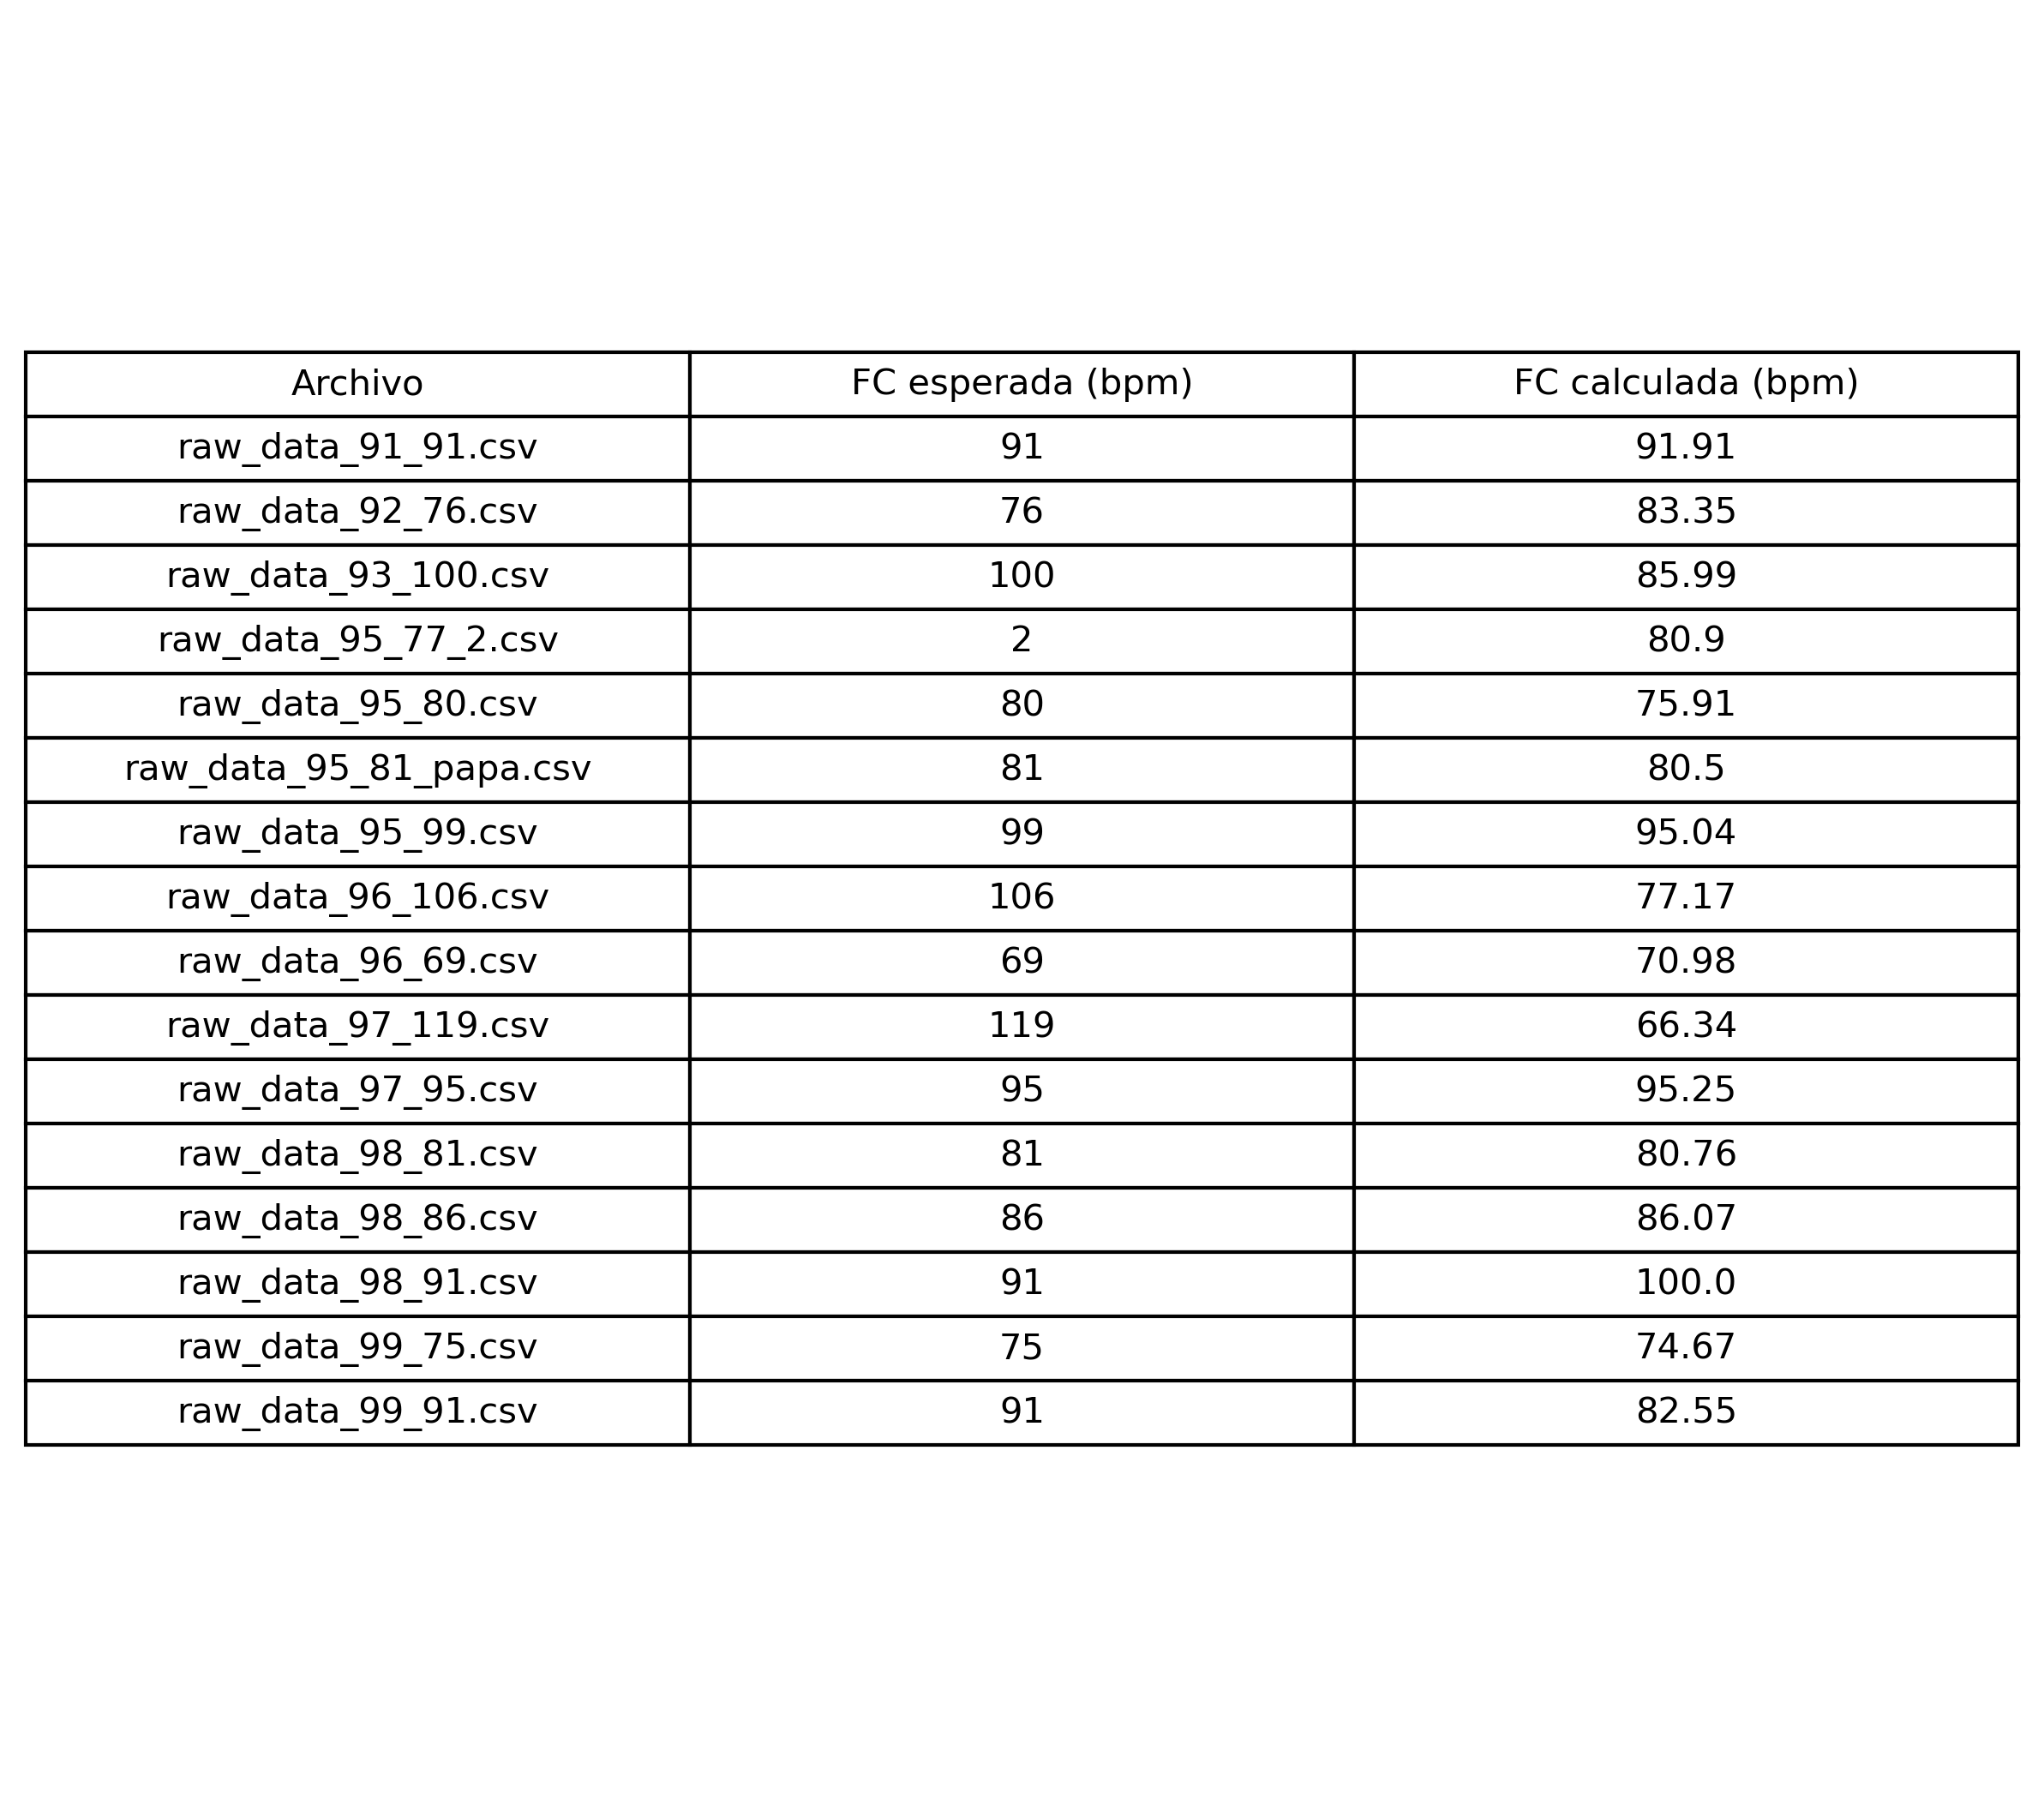

Values plotted in this chart, from the file beside it:
Archivo, FC esperada (bpm), FC calculada (bpm)
raw_data_91_91.csv, 91, 91.91
raw_data_92_76.csv, 76, 83.35
raw_data_93_100.csv, 100, 85.99
raw_data_95_77_2.csv, 2, 80.9
raw_data_95_80.csv, 80, 75.91
raw_data_95_81_papa.csv, 81, 80.5
raw_data_95_99.csv, 99, 95.04
raw_data_96_106.csv, 106, 77.17
raw_data_96_69.csv, 69, 70.98
raw_data_97_119.csv, 119, 66.34
raw_data_97_95.csv, 95, 95.25
raw_data_98_81.csv, 81, 80.76
raw_data_98_86.csv, 86, 86.07
raw_data_98_91.csv, 91, 100.0
raw_data_99_75.csv, 75, 74.67
raw_data_99_91.csv, 91, 82.55
